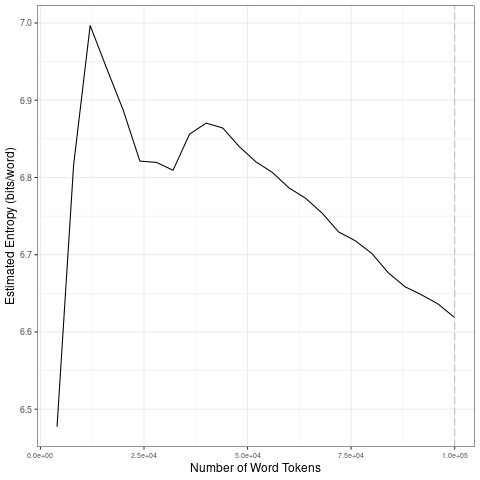

Source data for this figure (header and first rows):
file, entropy.Corpus.Size, entropy.Entropy, sd.Corpus.Size, sd.SD
data/covid-clean/2020_by_fr/2020-07-05_t…, 4000, 6.477, 20000, 0.2048
data/covid-clean/2020_by_fr/2020-07-05_t…, 8000, 6.816, 40000, 0.02639
data/covid-clean/2020_by_fr/2020-07-05_t…, 12000, 6.997, 60000, 0.02994
data/covid-clean/2020_by_fr/2020-07-05_t…, 16000, 6.941, 80000, 0.02846
data/covid-clean/2020_by_fr/2020-07-05_t…, 20000, 6.887, 1e+05, 0.02195
data/covid-clean/2020_by_fr/2020-07-05_t…, 24000, 6.821, 20000, 0.2048
data/covid-clean/2020_by_fr/2020-07-05_t…, 28000, 6.82, 40000, 0.02639
data/covid-clean/2020_by_fr/2020-07-05_t…, 32000, 6.809, 60000, 0.02994
data/covid-clean/2020_by_fr/2020-07-05_t…, 36000, 6.856, 80000, 0.02846
data/covid-clean/2020_by_fr/2020-07-05_t…, 40000, 6.87, 1e+05, 0.02195
data/covid-clean/2020_by_fr/2020-07-05_t…, 44000, 6.864, 20000, 0.2048
data/covid-clean/2020_by_fr/2020-07-05_t…, 48000, 6.84, 40000, 0.02639
data/covid-clean/2020_by_fr/2020-07-05_t…, 52000, 6.82, 60000, 0.02994
data/covid-clean/2020_by_fr/2020-07-05_t…, 56000, 6.806, 80000, 0.02846
data/covid-clean/2020_by_fr/2020-07-05_t…, 60000, 6.786, 1e+05, 0.02195
data/covid-clean/2020_by_fr/2020-07-05_t…, 64000, 6.773, 20000, 0.2048
data/covid-clean/2020_by_fr/2020-07-05_t…, 68000, 6.754, 40000, 0.02639
data/covid-clean/2020_by_fr/2020-07-05_t…, 72000, 6.729, 60000, 0.02994
data/covid-clean/2020_by_fr/2020-07-05_t…, 76000, 6.718, 80000, 0.02846
data/covid-clean/2020_by_fr/2020-07-05_t…, 80000, 6.702, 1e+05, 0.02195
data/covid-clean/2020_by_fr/2020-07-05_t…, 84000, 6.676, 20000, 0.2048
data/covid-clean/2020_by_fr/2020-07-05_t…, 88000, 6.659, 40000, 0.02639
data/covid-clean/2020_by_fr/2020-07-05_t…, 92000, 6.648, 60000, 0.02994
data/covid-clean/2020_by_fr/2020-07-05_t…, 96000, 6.636, 80000, 0.02846
data/covid-clean/2020_by_fr/2020-07-05_t…, 1e+05, 6.619, 1e+05, 0.02195
